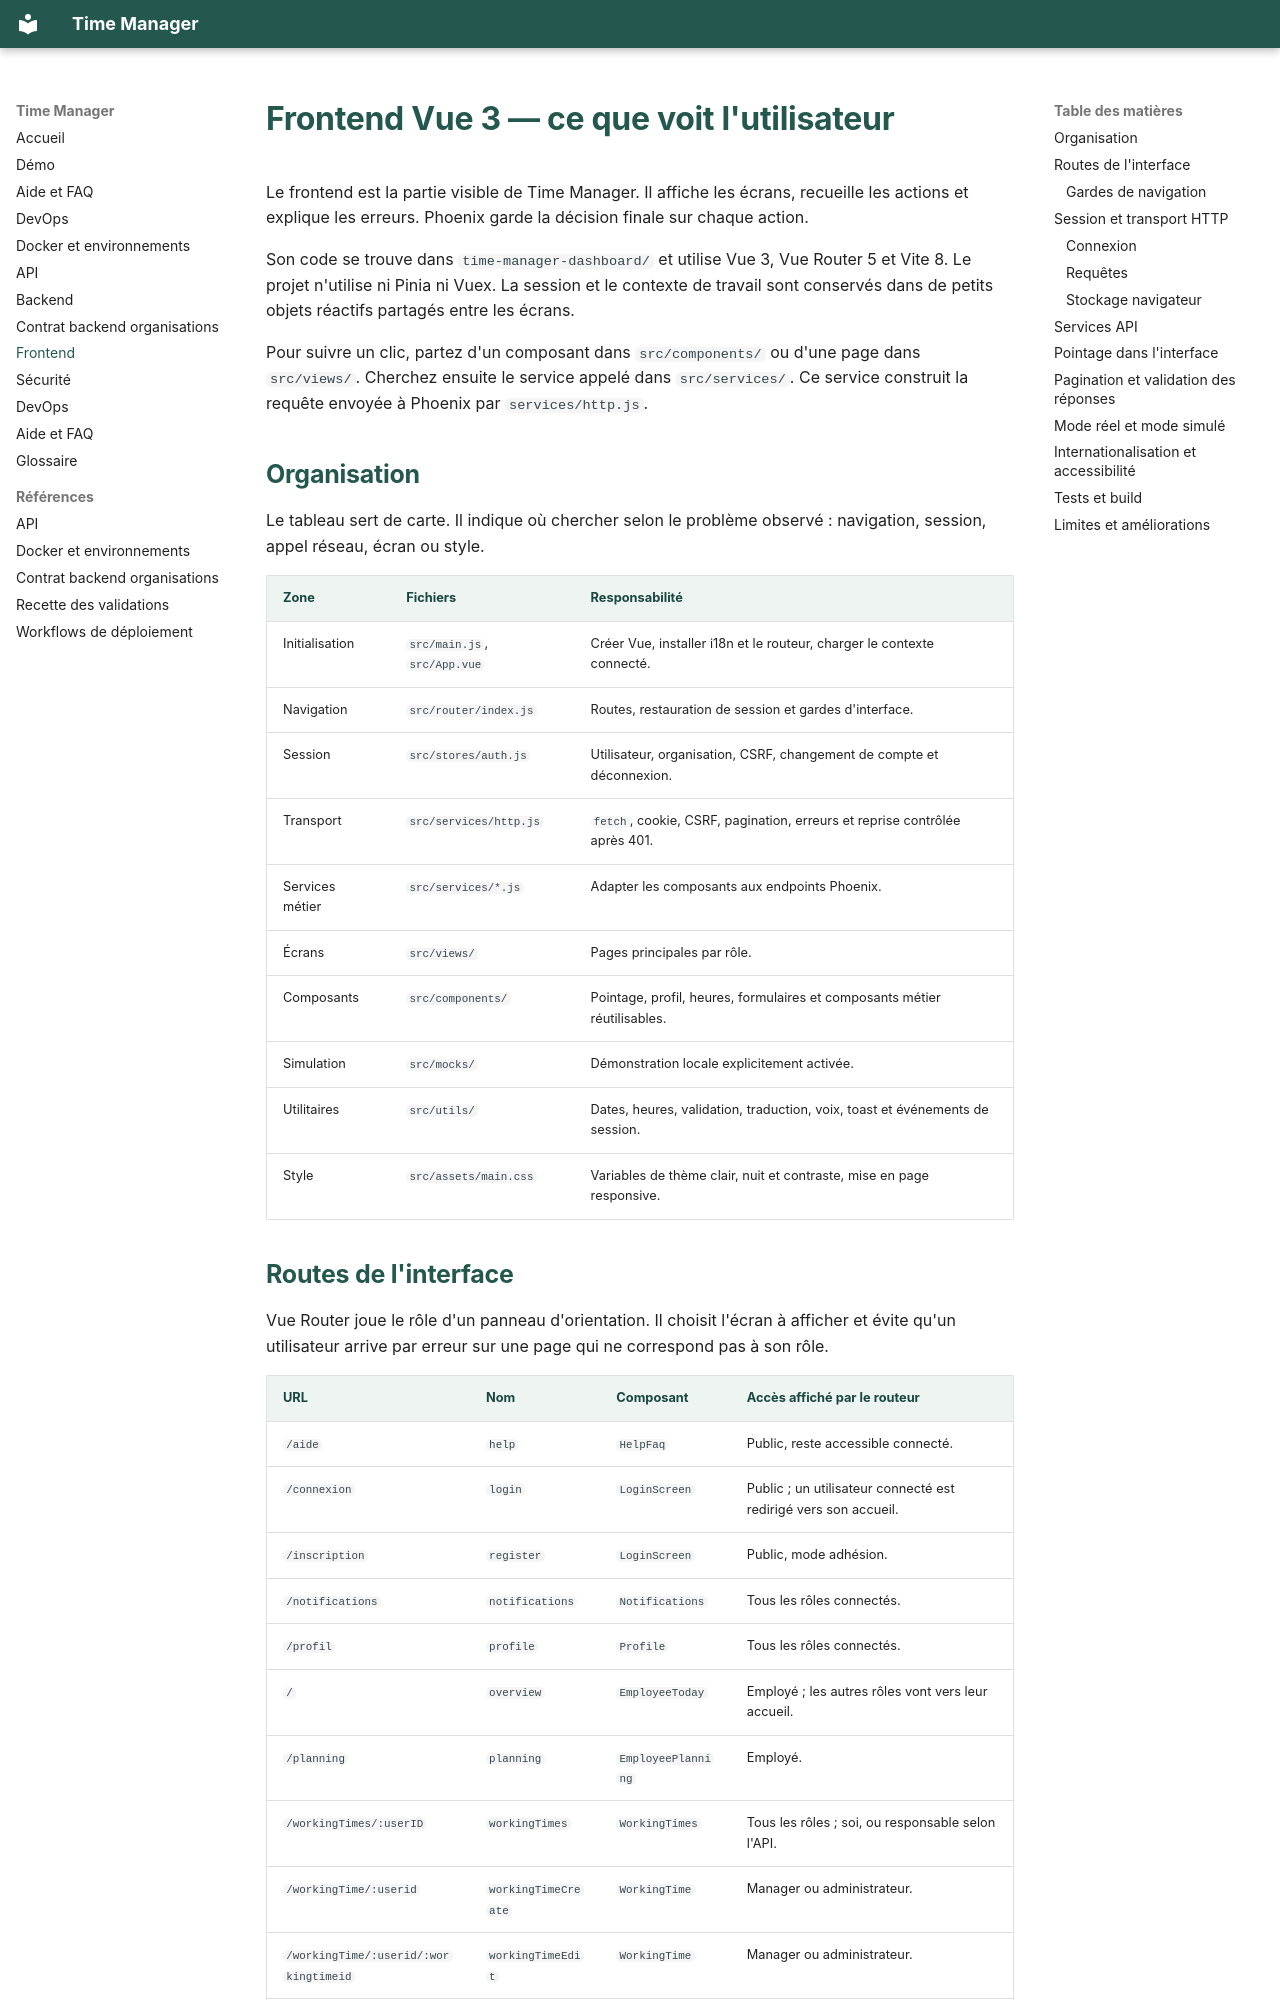

repository: Kalambodaniel143/Time_Manager_Mirror · page: FRONTEND/index.html · generator: mkdocs

# Frontend Vue 3 — ce que voit l'utilisateur

Le frontend est la partie visible de Time Manager. Il affiche les écrans, recueille les actions et explique les erreurs. Phoenix garde la décision finale sur chaque action.

Son code se trouve dans `time-manager-dashboard/` et utilise Vue 3, Vue Router 5 et Vite 8. Le projet n'utilise ni Pinia ni Vuex. La session et le contexte de travail sont conservés dans de petits objets réactifs partagés entre les écrans.

Pour suivre un clic, partez d'un composant dans `src/components/` ou d'une page dans `src/views/`. Cherchez ensuite le service appelé dans `src/services/`. Ce service construit la requête envoyée à Phoenix par `services/http.js`.

## Organisation

Le tableau sert de carte. Il indique où chercher selon le problème observé : navigation, session, appel réseau, écran ou style.

| Zone | Fichiers | Responsabilité |
|---|---|---|
| Initialisation | `src/main.js`, `src/App.vue` | Créer Vue, installer i18n et le routeur, charger le contexte connecté. |
| Navigation | `src/router/index.js` | Routes, restauration de session et gardes d'interface. |
| Session | `src/stores/auth.js` | Utilisateur, organisation, CSRF, changement de compte et déconnexion. |
| Transport | `src/services/http.js` | `fetch`, cookie, CSRF, pagination, erreurs et reprise contrôlée après 401. |
| Services métier | `src/services/*.js` | Adapter les composants aux endpoints Phoenix. |
| Écrans | `src/views/` | Pages principales par rôle. |
| Composants | `src/components/` | Pointage, profil, heures, formulaires et composants métier réutilisables. |
| Simulation | `src/mocks/` | Démonstration locale explicitement activée. |
| Utilitaires | `src/utils/` | Dates, heures, validation, traduction, voix, toast et événements de session. |
| Style | `src/assets/main.css` | Variables de thème clair, nuit et contraste, mise en page responsive. |
